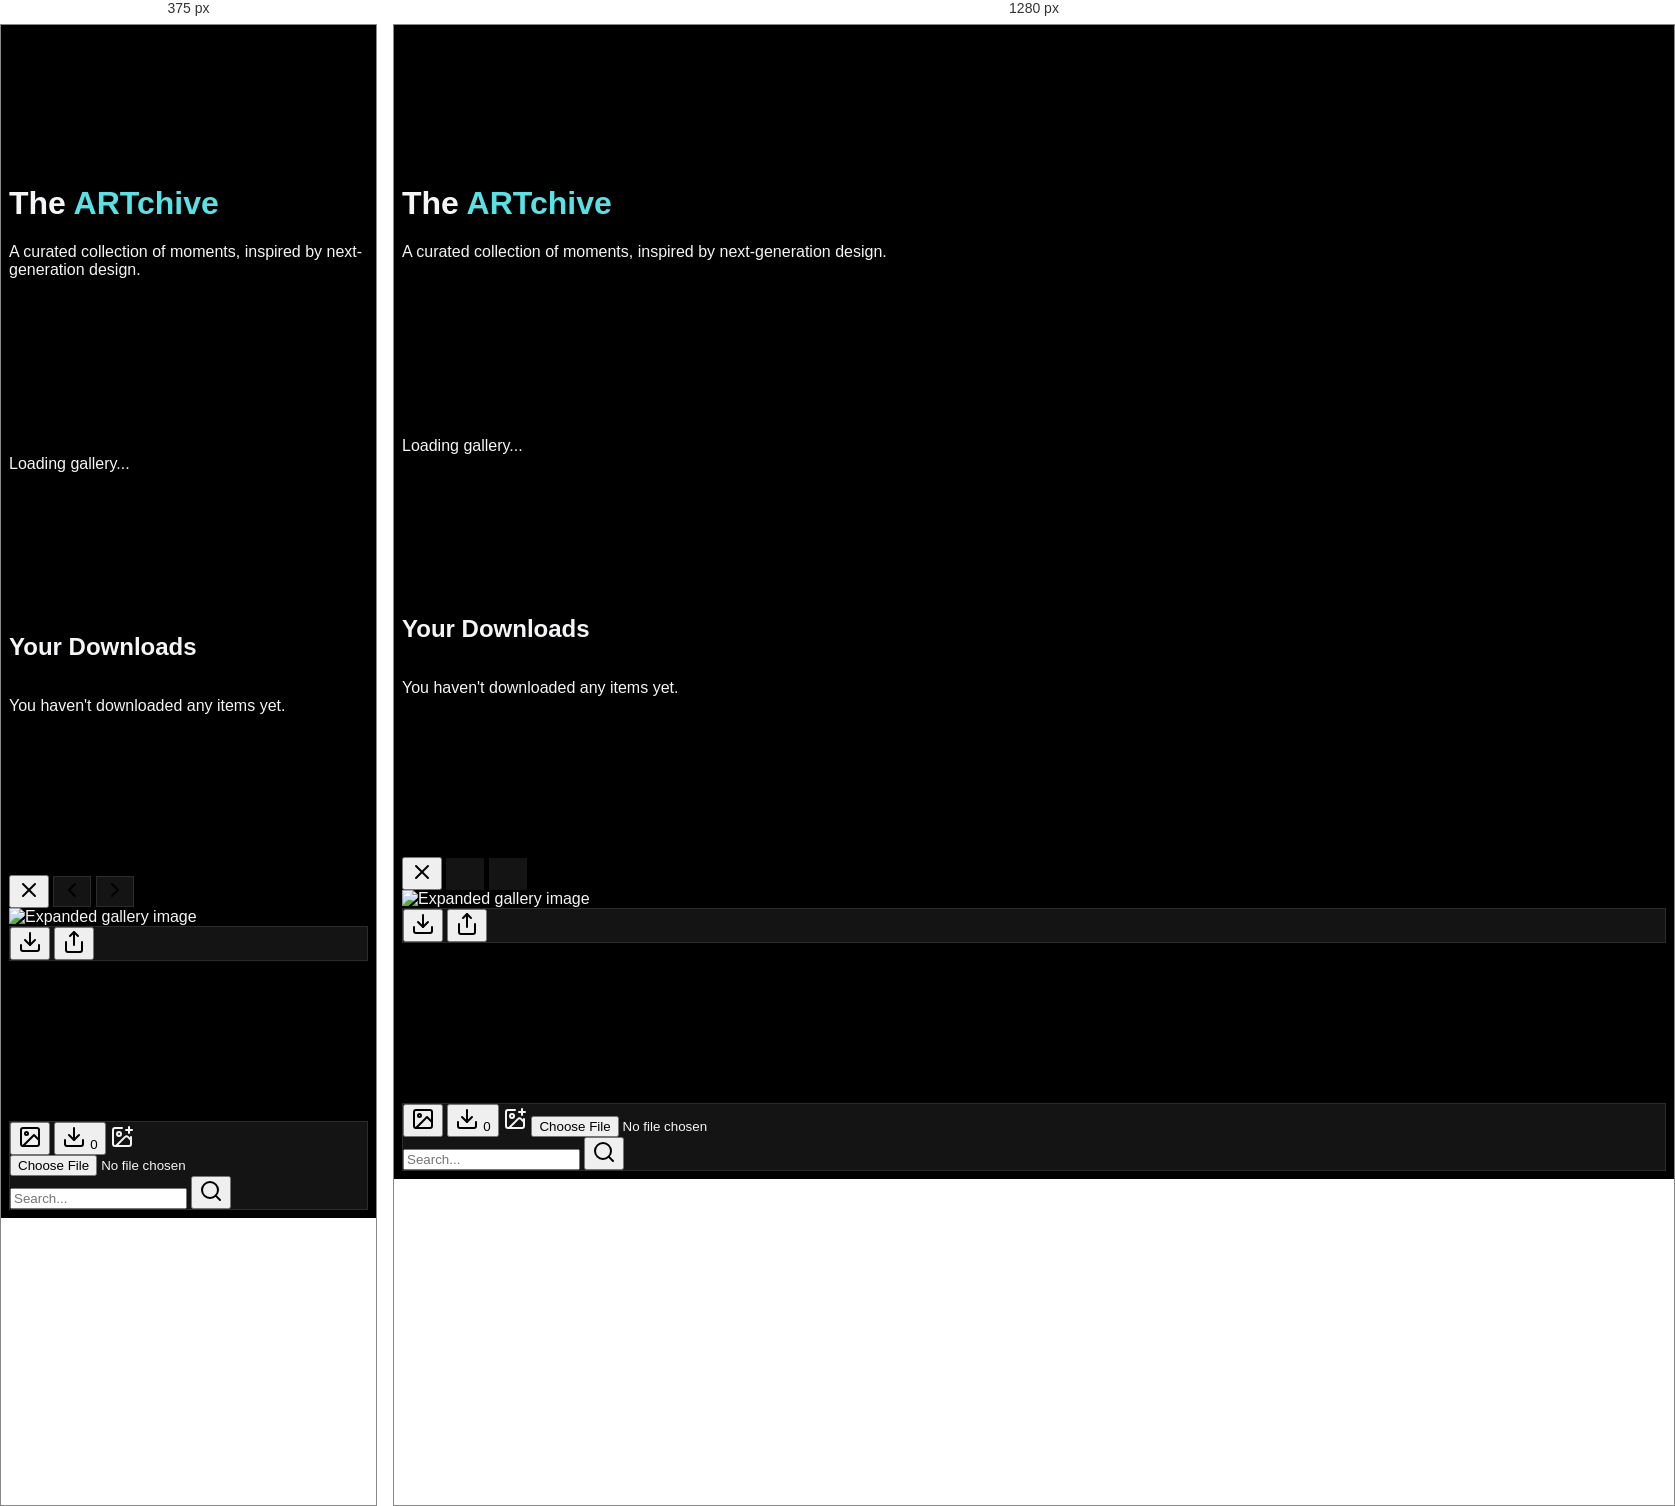
Rendered at 375 px and 1280 px, left to right.

<!-- file: index.html -->
<!DOCTYPE html>
<html lang="en">
<head>
    <meta charset="UTF-8">
    <meta name="viewport" content="width=device-width, initial-scale=1.0">
    <title>The ARTchive</title>
    <script src="https://cdn.tailwindcss.com"></script>
    <link href="https://fonts.googleapis.com/css2?family=Inter:wght@400;500;600;700&display=swap" rel="stylesheet">
    <link rel="stylesheet" href="style.css">
</head>
<body class="overflow-x-hidden">

    <main id="main-content" class="pb-28 md:pb-8 transition-all duration-300">
        <header class="text-center p-8 md:p-16">
            <h1 class="text-8xl md:text-8xl font-bold tracking-tight">The <span>ARTchive</span></h1>
            <p class="text-lg md:text-xl text-gray-400 mt-2 max-w-2xl mx-auto">A curated collection of moments, inspired by next-generation design.</p>
        </header>
                
        <div id="gallery-grid" class="gallery-grid gap-4 p-4">
        </div>
        <div id="loading-indicator" class="text-center p-8">
            <p>Loading gallery...</p>
        </div>
        <div id="downloads-view" class="hidden p-4">
            <h2 class="text-3xl font-bold mb-4 px-4">Your Downloads</h2>
            <div id="downloads-grid" class="gallery-grid gap-4"></div>
            <p id="no-downloads-msg" class="hidden text-center text-gray-400">You haven't downloaded any items yet.</p>
        </div>
    </main>

    <div id="lightbox" class="fixed inset-0 bg-black/80 backdrop-blur-sm z-50 hidden items-center justify-center lightbox-fade-in" aria-modal="true" role="dialog">
        <div class="relative w-full h-full flex items-center justify-center">

            <button id="lightbox-close" class="absolute top-5 right-5 z-20 p-2 text-white bg-black/30 rounded-full hover:bg-white/20 transition-all duration-300" aria-label="Close image view">
                <svg xmlns="http://www.w3.org/2000/svg" width="24" height="24" viewBox="0 0 24 24" fill="none" stroke="currentColor" stroke-width="2" stroke-linecap="round" stroke-linejoin="round"><line x1="18" y1="6" x2="6" y2="18"></line><line x1="6" y1="6" x2="18" y2="18"></line></svg>
            </button>

           
            <button id="lightbox-prev" class="hidden md:flex absolute left-5 z-20 p-3 items-center justify-center glass-effect rounded-full hover:bg-white/20 transition-all duration-300 transform hover:scale-105" aria-label="Previous image">
                <svg xmlns="http://www.w3.org/2000/svg" width="24" height="24" viewBox="0 0 24 24" fill="none" stroke="currentColor" stroke-width="2" stroke-linecap="round" stroke-linejoin="round"><polyline points="15 18 9 12 15 6"></polyline></svg>
            </button>
           
            <button id="lightbox-next" class="hidden md:flex absolute right-5 z-20 p-3 items-center justify-center glass-effect rounded-full hover:bg-white/20 transition-all duration-300 transform hover:scale-105" aria-label="Next image">
                <svg xmlns="http://www.w3.org/2000/svg" width="24" height="24" viewBox="0 0 24 24" fill="none" stroke="currentColor" stroke-width="2" stroke-linecap="round" stroke-linejoin="round"><polyline points="9 18 15 12 9 6"></polyline></svg>
            </button>


            <div class="relative w-full h-full flex items-center justify-center p-4 md:p-16">
                <img id="lightbox-img" src="" class="max-w-full max-h-full object-contain rounded-lg shadow-2xl" alt="Expanded gallery image">
            </div>


            <div class="absolute bottom-5 left-1/2 -translate-x-1/2 flex items-center gap-4 p-2 glass-effect rounded-full">
                <button id="lightbox-download" class="p-3 hover:bg-white/20 rounded-full transition-all duration-300" aria-label="Download image">
                    <svg xmlns="http://www.w3.org/2000/svg" width="24" height="24" viewBox="0 0 24 24" fill="none" stroke="currentColor" stroke-width="2" stroke-linecap="round" stroke-linejoin="round"><path d="M21 15v4a2 2 0 0 1-2 2H5a2 2 0 0 1-2-2v-4"/><polyline points="7 10 12 15 17 10"/><line x1="12" y1="15" x2="12" y2="3"/></svg>
                </button>
                <button id="lightbox-share" class="p-3 hover:bg-white/20 rounded-full transition-all duration-300" aria-label="Share image">
                    <svg xmlns="http://www.w3.org/2000/svg" width="24" height="24" viewBox="0 0 24 24" fill="none" stroke="currentColor" stroke-width="2" stroke-linecap="round" stroke-linejoin="round"><path d="M4 12v8a2 2 0 0 0 2 2h12a2 2 0 0 0 2-2v-8"/><polyline points="16 6 12 2 8 6"/><line x1="12" y1="2" x2="12" y2="15"/></svg>
                </button>
            </div>
        </div>
    </div>


    <div id="notification-modal" class="fixed top-5 right-5 bg-green-500 text-white py-2 px-4 rounded-lg shadow-lg transform translate-x-[150%] transition-transform duration-500 ease-in-out z-[100]">
        <p id="notification-message"></p>
    </div>


    <nav class="fixed bottom-4 left-1/2 -translate-x-1/2 w-[90%] max-w-sm h-16 glass-effect rounded-2xl z-40">
        <div class="relative flex items-center justify-around h-full">

                    
            <button data-view="gallery" class="nav-item z-10 flex flex-col items-center justify-center w-16 h-full text-[#57e2e5] transition-colors duration-300" aria-label="Gallery">
                <svg xmlns="http://www.w3.org/2000/svg" width="24" height="24" viewBox="0 0 24 24" fill="none" stroke="currentColor" stroke-width="2" stroke-linecap="round" stroke-linejoin="round"><rect x="3" y="3" width="18" height="18" rx="2" ry="2"></rect><circle cx="8.5" cy="8.5" r="1.5"></circle><polyline points="21 15 16 10 5 21"></polyline></svg>
            </button>

            <button data-view="downloads" class="nav-item z-10 flex flex-col items-center justify-center w-16 h-full text-gray-400 transition-colors duration-300" aria-label="Downloads">
                <svg xmlns="http://www.w3.org/2000/svg" width="24" height="24" viewBox="0 0 24 24" fill="none" stroke="currentColor" stroke-width="2" stroke-linecap="round" stroke-linejoin="round"><path d="M21 15v4a2 2 0 0 1-2 2H5a2 2 0 0 1-2-2v-4"></path><polyline points="7 10 12 15 17 10"></polyline><line x1="12" y1="15" x2="12" y2="3"></line></svg>
                <span id="download-count" class="absolute top-2 right-2 text-xs bg-blue-500 text-white rounded-full w-4 h-4 flex items-center justify-center hidden">0</span>
            </button>

            <label for="upload-input" class="nav-item z-10 cursor-pointer flex flex-col items-center justify-center w-16 h-full text-gray-400 transition-colors duration-300" aria-label="Upload image">
                <svg xmlns="http://www.w3.org/2000/svg" width="24" height="24" viewBox="0 0 24 24" fill="none" stroke="currentColor" stroke-width="2" stroke-linecap="round" stroke-linejoin="round"><path d="M21 12v7a2 2 0 0 1-2 2H5a2 2 0 0 1-2-2V5a2 2 0 0 1 2-2h7"></path><line x1="16" y1="5" x2="22" y2="5"></line><line x1="19" y1="2" x2="19" y2="8"></line><circle cx="9" cy="9" r="2"></circle><path d="m21 15-3.086-3.086a2 2 0 0 0-2.828 0L6 21"></path></svg>
            </label>
            <input type="file" id="upload-input" class="hidden" accept="image/*">

            <div class="search-container z-10 flex items-center justify-center">
                <input type="search" id="search-bar" placeholder="Search..." class="w-0 p-0 opacity-0 bg-transparent border-b-2 border-white/30 transition-all duration-500 ease-in-out focus:outline-none text-white">
                <button id="search-btn" class="p-2 text-gray-400" aria-label="Search">
                    <svg xmlns="http://www.w3.org/2000/svg" width="24" height="24" viewBox="0 0 24 24" fill="none" stroke="currentColor" stroke-width="2" stroke-linecap="round" stroke-linejoin="round"><circle cx="11" cy="11" r="8"></circle><line x1="21" y1="21" x2="16.65" y2="16.65"></line></svg>
                </button>
            </div>
        </div>
    </nav>

    <script type="module" src="script.js"></script>
</body>
</html>


/* @media block from style.css */
@media (max-width: 768px) {
    .gallery-grid {
        grid-template-columns: repeat(auto-fill, minmax(150px, 1fr));
    }
}